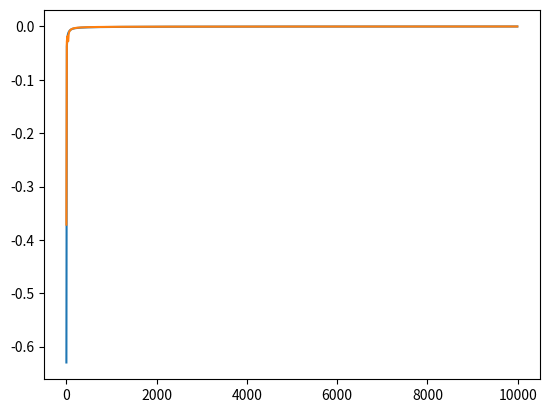

Write the Python code that produced this figure.
import numpy as np
import matplotlib.pyplot as plt

'''
    *** DESCRIPTION ***
    The following class generates a complete neural network, without biases.
    To initialize the network, we need to give the network's dimensions in an array (let L be this array and N be the number of layers) :
        - for each i, natural number in [0, N-1], L[i] is the number of neurons that compose the layer i 
        - i = 0 is the input layer ; i = N is the output layer 
'''

class Complete_Network :
    def __init__(self, dimension = [2,1]):

        #-- Weights initionalization -- #
        self.layerWeights = [2*np.random.random((dimension[i+1],dimension[i]))-1 for i in range(len(dimension)-1)]

        #-- Manage Graphique representation -- #
        self.ordCostGraph = []
        self.absCostGraph = []

      
    def activFunction(self,x):
        return 1/(1+np.exp(-x))

      
    def activFunctionPrime(self,x):
        #it is not really the derivative ... it is a bit rearranged 
        return x*(1-x)

   
    def forward(self, x): 
        #The next layer value is A*x (* the matrice multiplication) with A the layerWeights and x the layerValue
        layerValue = [x]
        for w in self.layerWeights :
            x = self.activFunction(np.dot(w, x))
            layerValue.append(x)
        
        return layerValue

      
    def predict(self,x):
        return self.forward(x)[-1]

      
    def BackPropagation(self, inputSet, outputSet):
        self.layersValue = self.forward(inputSet)
        self.layersErrorReversed = [outputSet - self.layersValue[-1]]
        self.layersDelta = [self.layersErrorReversed[0] * self.activFunctionPrime(self.layersValue[-1])]

        for w, v in zip(reversed(self.layerWeights), reversed(self.layersValue[:-1])):
            self.layersErrorReversed.append(np.dot(w.T, self.layersDelta[-1]))
            self.layersDelta.append(self.layersErrorReversed[-1] * self.activFunctionPrime(v))
        self.layersDelta.reverse()

        for w,d,v in zip(self.layerWeights, self.layersDelta[1:], self.layersValue[:-1]):
            w += np.dot(d, v.T)

            
    def training(self, nbTraining, inputSet, outputSet):
        #input has the dimension (a,b) : a is the nb input neurons, b is the nb of samples
        #output has the dimension (c,b) : c is the nb output neurons

        for i in range(nbTraining):
            self.BackPropagation(inputSet, outputSet)
            if i%10 == 0 :
                #print(i)
                cost = np.mean(self.layersErrorReversed[0])

        #-- Graphic plot of the error evolution --#
                self.ordCostGraph.append(cost)
                self.absCostGraph.append(i)
        plt.plot(self.absCostGraph, self.ordCostGraph)
        plt.show()
        self.ordCostGraph = []
        self.absCostGraph = []

                

            

#========================================================================#
#                            TEST PART
#========================================================================#
''' For the example, let's suppose the following rules :
        - the input is a five dimensions vector, each coefficient is in {0,1}
        - the output is 1 if the two first coef are 1, else the output is 0 
'''
#-----------------------------------------------#
trainingSet = np.array([[0,0,0,1,1],
                        [0,0,1,1,1],
                        [0,1,1,1,0],
                        [1,1,1,0,0],
                        [1,1,1,1,0],
                        [1,0,0,1,1],
                        [0,1,0,1,1]]).T

outputSet = np.array([0,0,0,1,1,0,0])

TestSet = np.array([    [1,0,1,1,1],
                        [0,1,1,0,1],
                        [0,0,1,0,1],
                        [1,1,1,0,1],
                        [1,0,1,1,1]]).T

#The expected answer is [0,0,0,1,0]
#-----------------------------------------------#


#=========== First try =========#
myNetwork1 = Complete_Network([5,10,1])           # 5 is the input vector dimension, 1 is the output dimension, 10 is an arbitraty value : nb of neurons in the hidden layer
myNetwork1.training(10000, trainingSet, outputSet)
print("Network prediction 1 :")
print(myNetwork1.predict(TestSet))

#=========== Second Try =========#
myNetwork2 = Complete_Network([5,7,4,1])          # 4 layers neural network (input and output are included)
myNetwork2.training(10000, trainingSet, outputSet)
print("Network prediction 2 :")
print(myNetwork2.predict(TestSet))





